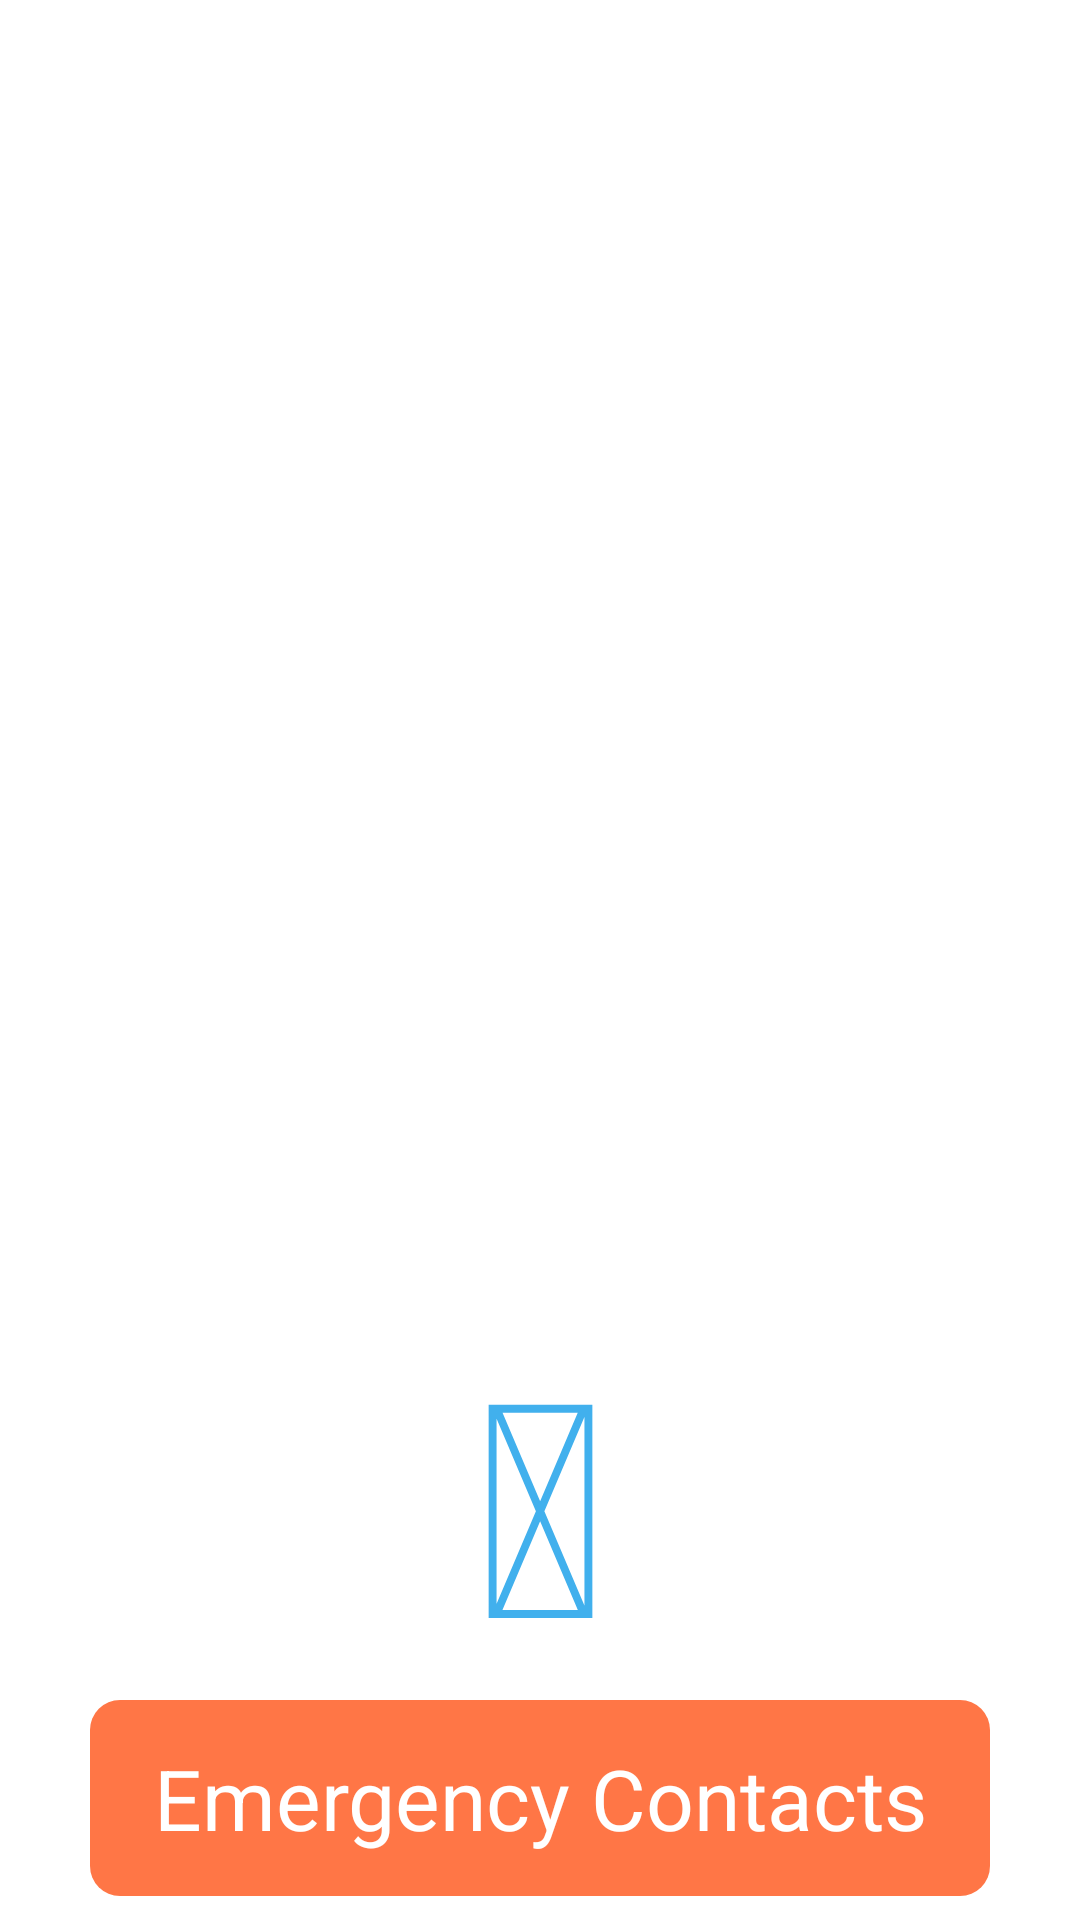

Reconstruct the res/layout file that produces this screen, plus the resources it refers to.
<!-- AndroidManifest.xml: application theme android:Theme.NoTitleBar -->
<!-- res/layout/activity_lobby.xml -->
<RelativeLayout xmlns:android="http://schemas.android.com/apk/res/android"
    xmlns:tools="http://schemas.android.com/tools"
    android:layout_width="match_parent"
    android:layout_height="match_parent"
    android:paddingLeft="@dimen/activity_horizontal_margin"
    android:paddingRight="@dimen/activity_horizontal_margin"
    android:paddingTop="@dimen/activity_vertical_margin"
    android:background="#FFFFFF"
    android:paddingBottom="@dimen/activity_vertical_margin"
    tools:context="com.example.justinkhoo.wristbandapp.Lobby">

    <ListView
        android:layout_width="wrap_content"
        android:layout_height="wrap_content"
        android:id="@+id/lobbyListView"
        android:layout_alignParentLeft="true"
        android:layout_alignParentStart="true"
        android:layout_alignParentTop="true"
        android:layout_alignParentRight="true"
        android:layout_alignParentEnd="true"
        android:layout_above="@+id/syncButton" />

    <TextView
        android:layout_width="wrap_content"
        android:layout_height="wrap_content"
        android:text="New Text"
        android:visibility="invisible"
        android:id="@+id/centerView"
        android:layout_centerVertical="true"
        android:layout_centerHorizontal="true" />

    <Button
        android:layout_width="wrap_content"
        android:layout_height="wrap_content"
        android:text="&#xf0ee;"
        android:onClick="sync"
        android:textColor="@drawable/sync_button"
        android:textSize="100sp"
        android:background="@android:color/transparent"
        android:id="@+id/syncButton"
        android:layout_above="@+id/button2"
        android:layout_centerHorizontal="true" />

    <Button
        style="?android:attr/buttonStyleSmall"
        android:layout_width="wrap_content"
        android:layout_height="wrap_content"
        android:text="Emergency Contacts"
        android:id="@+id/button2"
        android:background="@drawable/orange_button"
        android:textSize="28sp"
        android:textColor="#FFFFFF"
        android:padding="14sp"
        android:width="300sp"
        android:onClick="goToContact"
        android:layout_marginBottom="8sp"
        android:layout_alignParentBottom="true"
        android:layout_centerHorizontal="true" />


</RelativeLayout>
<!-- resources referenced by this layout -->
<resources>
  <!-- drawable orange_button (drawable-hdpi) -->
  <?xml version="1.0" encoding="utf-8"?>
  <selector xmlns:android="http://schemas.android.com/apk/res/android" >
      <item android:state_pressed="true" >
          <shape android:shape="rectangle" >
              <corners android:radius="10dip" />
              
              <solid android:color="#D95130" />
          </shape>
      </item>
      <item android:state_focused="true" >
          <shape android:shape="rectangle" >
              <corners android:radius="10dip" />
              
              <solid android:color="#D95130" />
          </shape>
      </item>
      <item>
          <shape android:shape="rectangle" >
              <corners android:radius="10dip" />
              <solid android:color="#FF7646" />
              
          </shape>
      </item>
  </selector>
  <!-- drawable sync_button (drawable-hdpi) -->
  <selector xmlns:android="http://schemas.android.com/apk/res/android">
      <item android:state_focused="true" android:state_pressed="false" android:color="#41B0ED" />
      <item android:state_focused="true" android:state_pressed="true" android:color="#0F5689" />
      <item android:state_focused="false" android:state_pressed="true" android:color="#0F5689" />
      <item android:color="#41B0ED" />
  </selector>
</resources>
